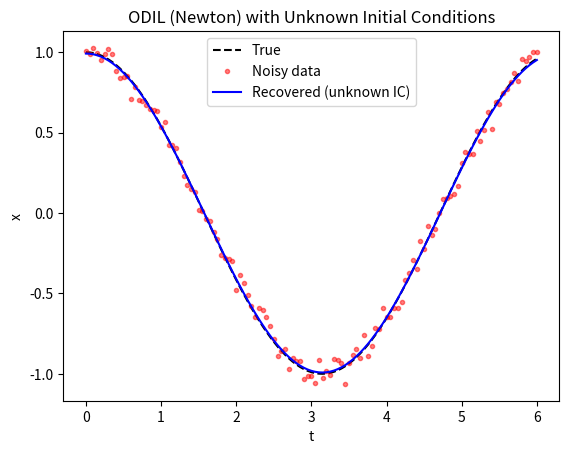

Write Python code to recreate this figure.
import numpy as np
import matplotlib.pyplot as plt

# ---- problem setup ----
omega = 1.0
dt = 0.05
N = 120
t = np.linspace(0, N*dt, N+1)

# true trajectory and noisy data
x_true = np.cos(omega * t)
v_true = -omega * np.sin(omega * t)
rng = np.random.default_rng(0)
x_data = x_true + 0.05 * rng.normal(size=x_true.shape)

# ---- variable layout ----
# unknowns z = [x0, v0, x1..xN, v1..vN]  (length 2(N+1))
def unpack(z):
    x = z[:N+1]
    v = z[N+1:]
    return x, v

def pack(x, v):
    return np.concatenate([x, v])

# ---- discrete physics constraints ----
def constraints(x, v):
    c = np.zeros(2*N)
    for k in range(N):
        c[2*k]   = v[k+1] - v[k] + dt*omega**2*x[k]
        c[2*k+1] = x[k+1] - x[k] - dt*v[k+1]
    return c

# ---- Jacobian of constraints ----
def constraint_jacobian(x, v):
    A = np.zeros((2*N, 2*(N+1)))
    for k in range(N):
        # r_v
        A[2*k, N+1+k]   += -1.0        # ∂r_v/∂v_k
        A[2*k, N+1+k+1] +=  1.0        # ∂r_v/∂v_{k+1}
        A[2*k, k]       +=  dt*omega**2# ∂r_v/∂x_k
        # r_x
        A[2*k+1, k]       += -1.0      # ∂r_x/∂x_k
        A[2*k+1, k+1]     +=  1.0      # ∂r_x/∂x_{k+1}
        A[2*k+1, N+1+k+1] += -dt       # ∂r_x/∂v_{k+1}
    return A

# ---- objective: data misfit ----
def objective(x):
    return 0.5*np.sum((x - x_data)**2)

def grad_objective(x, v):
    g = np.zeros(2*(N+1))
    g[:N+1] = x - x_data
    return g

# ---- Newton-KKT solver for constrained problem ----
def kkt_step(z, lam, mu):
    x, v = unpack(z)
    c = constraints(x, v)
    A = constraint_jacobian(x, v)
    gJ = grad_objective(x, v)
    rhs1 = -(gJ + A.T @ (lam + mu*c))
    rhs2 = -c

    # Hessian of J + μAᵀA  (approx SPD)
    H = np.zeros((2*(N+1), 2*(N+1)))
    H[:N+1,:N+1] = np.eye(N+1)
    K11 = H + mu*(A.T@A) + 1e-10*np.eye(2*(N+1))

    # Schur complement solve
    K11_inv_rhs1 = np.linalg.solve(K11, rhs1)
    K11_inv_AT   = np.linalg.solve(K11, A.T)
    S = -(A @ K11_inv_AT)
    rhs_s = rhs2 - A @ K11_inv_rhs1
    dlam = np.linalg.solve(-S + 1e-10*np.eye(2*N), -rhs_s)
    dz = np.linalg.solve(K11, rhs1 - A.T @ dlam)
    return dz, dlam, c

# ---- initialization ----
x_guess = np.zeros(N+1); v_guess = np.zeros(N+1)
# start from random IC guess
x_guess[0], v_guess[0] = 0.7, 0.3
for k in range(N):
    v_guess[k+1] = v_guess[k] - dt*omega**2*x_guess[k]
    x_guess[k+1] = x_guess[k] + dt*v_guess[k]

z = pack(x_guess, v_guess)
lam = np.zeros(2*N)
mu = 0.1

# ---- ALM outer loop ----
prev_cnorm = np.inf
for outer in range(8):
    for inner in range(5):
        dz, dlam, c = kkt_step(z, lam, mu)
        alpha = 1.0
        phi0 = objective(unpack(z)[0]) + lam@c + 0.5*mu*(c@c)
        for _ in range(10):
            z_try = z + alpha*dz
            phi_try = objective(unpack(z_try)[0]) + lam@constraints(*unpack(z_try)) \
                       + 0.5*mu*np.linalg.norm(constraints(*unpack(z_try)))**2
            if phi_try <= phi0 - 1e-6*alpha*(dz@dz): break
            alpha *= 0.5
        z = z_try
        if np.linalg.norm(c) < 1e-6: break
    # update λ
    x_curr, v_curr = unpack(z)
    c_curr = constraints(x_curr, v_curr)
    lam += mu*c_curr
    cnorm = np.linalg.norm(c_curr)
    # adapt μ
    if cnorm < 0.8*prev_cnorm: pass
    elif cnorm > 1.2*prev_cnorm: mu = max(mu*0.5, 1e-4)
    else: mu = min(mu*1.5, 10.0)
    prev_cnorm = cnorm
    print(f"Outer {outer}: ||c||={cnorm:.3e}, mu={mu:.2e}, x0={x_curr[0]:.3f}, v0={v_curr[0]:.3f}")

x_opt, v_opt = unpack(z)

# ---- results ----
print(f"\nRecovered initial conditions: x0={x_opt[0]:.4f}, v0={v_opt[0]:.4f}")

plt.figure()
plt.plot(t, x_true, 'k--', label='True')
plt.plot(t, x_data, 'r.', alpha=0.5, label='Noisy data')
plt.plot(t, x_opt, 'b-', label='Recovered (unknown IC)')
plt.legend(); plt.xlabel('t'); plt.ylabel('x')
plt.title('ODIL (Newton) with Unknown Initial Conditions')
plt.show()
